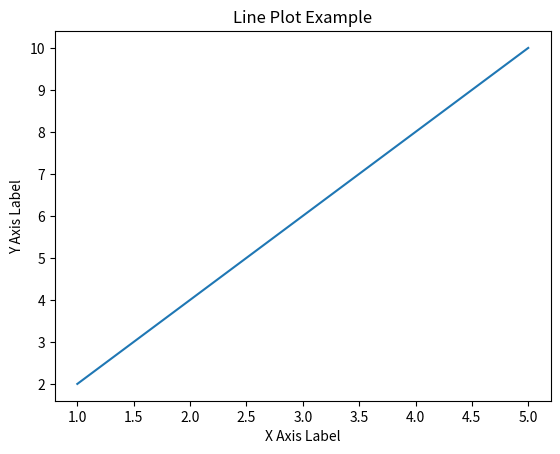

This chart was generated by the following Python code:
import matplotlib.pyplot as plt
x = [1, 2, 3, 4, 5]
y = [2, 4, 6, 8, 10]
plt.plot(x, y)
plt.xlabel('X Axis Label')
plt.ylabel('Y Axis Label')
plt.title('Line Plot Example')
plt.show()
